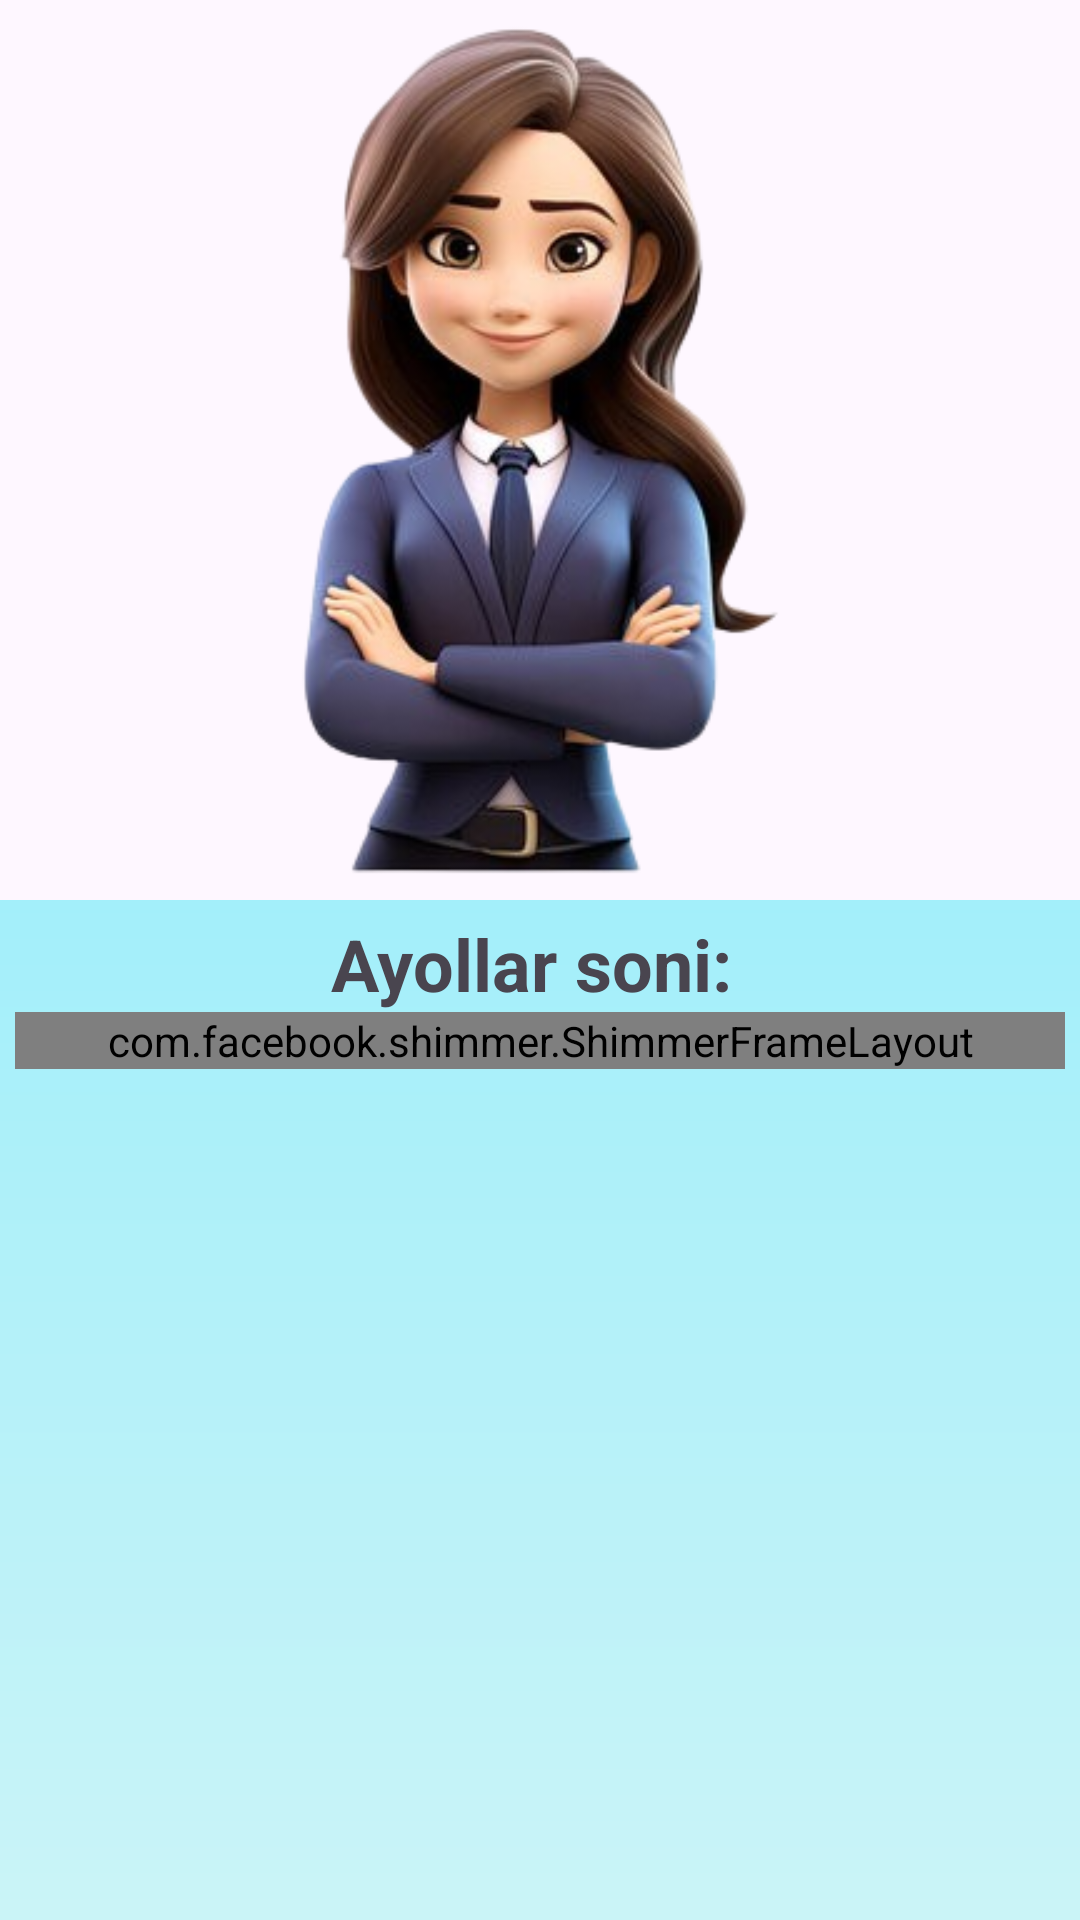

Write the Android layout XML for this screen, with the resource values it uses.
<!-- AndroidManifest.xml: application theme Theme.Shimmerlayot -->
<!-- res/layout/fragment_list.xml -->
<androidx.coordinatorlayout.widget.CoordinatorLayout xmlns:android="http://schemas.android.com/apk/res/android"
    xmlns:app="http://schemas.android.com/apk/res-auto"
    android:layout_width="match_parent"
    android:layout_height="match_parent">

    <com.google.android.material.appbar.AppBarLayout
        android:id="@+id/appBarLayout"
        android:layout_width="match_parent"
        android:layout_height="300dp"
        android:theme="@style/ThemeOverlay.AppCompat.Dark.ActionBar"
        app:layout_scrollFlags="scroll|exitUntilCollapsed">

        <com.google.android.material.appbar.CollapsingToolbarLayout
            android:id="@+id/collapsingToolbar"
            android:layout_width="match_parent"
            android:layout_height="match_parent"
            app:contentScrim="#2196F3"
            app:layout_scrollFlags="scroll|exitUntilCollapsed"
            app:title="Profil">

            <ImageView
                android:id="@+id/profileImage"
                android:layout_width="match_parent"
                android:layout_height="match_parent"
                android:src="@drawable/img"
                app:layout_collapseMode="parallax" />

        </com.google.android.material.appbar.CollapsingToolbarLayout>

    </com.google.android.material.appbar.AppBarLayout>

    <androidx.core.widget.NestedScrollView
        android:id="@+id/nestedScrollView"
        android:layout_width="match_parent"
        android:layout_height="match_parent"
        android:background="@drawable/bg_img"
        app:layout_behavior="@string/appbar_scrolling_view_behavior">

        <androidx.constraintlayout.widget.ConstraintLayout
            android:layout_width="match_parent"
            android:layout_height="wrap_content"
            android:padding="5dp">

            
            <TextView
                android:id="@+id/username"
                android:layout_width="wrap_content"
                android:layout_height="wrap_content"
                android:gravity="center"
                android:text="Ayollar soni: "
                android:textSize="24sp"
                android:textStyle="bold"
                app:layout_constraintEnd_toEndOf="parent"
                app:layout_constraintStart_toStartOf="parent"
                app:layout_constraintTop_toTopOf="parent" />


            <com.facebook.shimmer.ShimmerFrameLayout
                android:id="@+id/shimmerLayout"
                android:layout_width="match_parent"
                android:layout_height="wrap_content"
                android:paddingHorizontal="8dp"
                app:layout_constraintEnd_toEndOf="parent"
                app:layout_constraintStart_toStartOf="parent"
                app:layout_constraintTop_toBottomOf="@id/username"
                app:shimmer_auto_start="true"
                app:shimmer_direction="top_to_bottom"
                app:shimmer_duration="1000"
                app:shimmer_shape="linear">

                <LinearLayout
                    android:layout_width="match_parent"
                    android:layout_height="wrap_content"
                    android:orientation="vertical">

                    <View
                        android:layout_width="match_parent"
                        android:layout_height="80dp"
                        android:layout_margin="8dp"
                        android:background="#DDDDDD" />

                    <View
                        android:layout_width="match_parent"
                        android:layout_height="80dp"
                        android:layout_margin="8dp"
                        android:background="#DDDDDD" />

                    <View
                        android:layout_width="match_parent"
                        android:layout_height="80dp"
                        android:layout_margin="8dp"
                        android:background="#DDDDDD" />

                    <View
                        android:layout_width="match_parent"
                        android:layout_height="80dp"
                        android:layout_margin="8dp"
                        android:background="#DDDDDD" />

                    <View
                        android:layout_width="match_parent"
                        android:layout_height="80dp"
                        android:layout_margin="8dp"
                        android:background="#DDDDDD" />

                    <View
                        android:layout_width="match_parent"
                        android:layout_height="80dp"
                        android:layout_margin="8dp"
                        android:background="#DDDDDD" />

                    <View
                        android:layout_width="match_parent"
                        android:layout_height="80dp"
                        android:layout_margin="8dp"
                        android:background="#DDDDDD" />
                </LinearLayout>
            </com.facebook.shimmer.ShimmerFrameLayout>


            
            <androidx.recyclerview.widget.RecyclerView
                android:id="@+id/recyclerView"
                android:layout_width="0dp"
                android:layout_height="wrap_content"
                android:layout_marginTop="16dp"
                android:nestedScrollingEnabled="false"
                app:layoutManager="androidx.recyclerview.widget.LinearLayoutManager"
                app:layout_constraintEnd_toEndOf="parent"
                app:layout_constraintStart_toStartOf="parent"
                app:layout_constraintTop_toBottomOf="@id/username" />

        </androidx.constraintlayout.widget.ConstraintLayout>

    </androidx.core.widget.NestedScrollView>


</androidx.coordinatorlayout.widget.CoordinatorLayout>
<!-- resources referenced by this layout -->
<resources>
  <!-- drawable bg_img (drawable) -->
  <?xml version="1.0" encoding="utf-8"?>
  <shape xmlns:android="http://schemas.android.com/apk/res/android"
      xmlns:app="http://schemas.android.com/apk/res-auto"
      android:shape="rectangle">
      <gradient
          android:endColor="#A3EFFA"
          android:gradientRadius="-180dp"
          android:startColor="#EDF8F5"
          android:type="linear"
          android:angle="90"/>
  
  </shape>
  <!-- drawable img: png bitmap (drawable, 110979 bytes) -->
  <style name="Theme.Shimmerlayot" parent="Base.Theme.Shimmerlayot" />
  <style name="Base.Theme.Shimmerlayot" parent="Theme.Material3.DayNight.NoActionBar">
          
          
          <item name="android:windowFullscreen">true</item>
      </style>
</resources>
